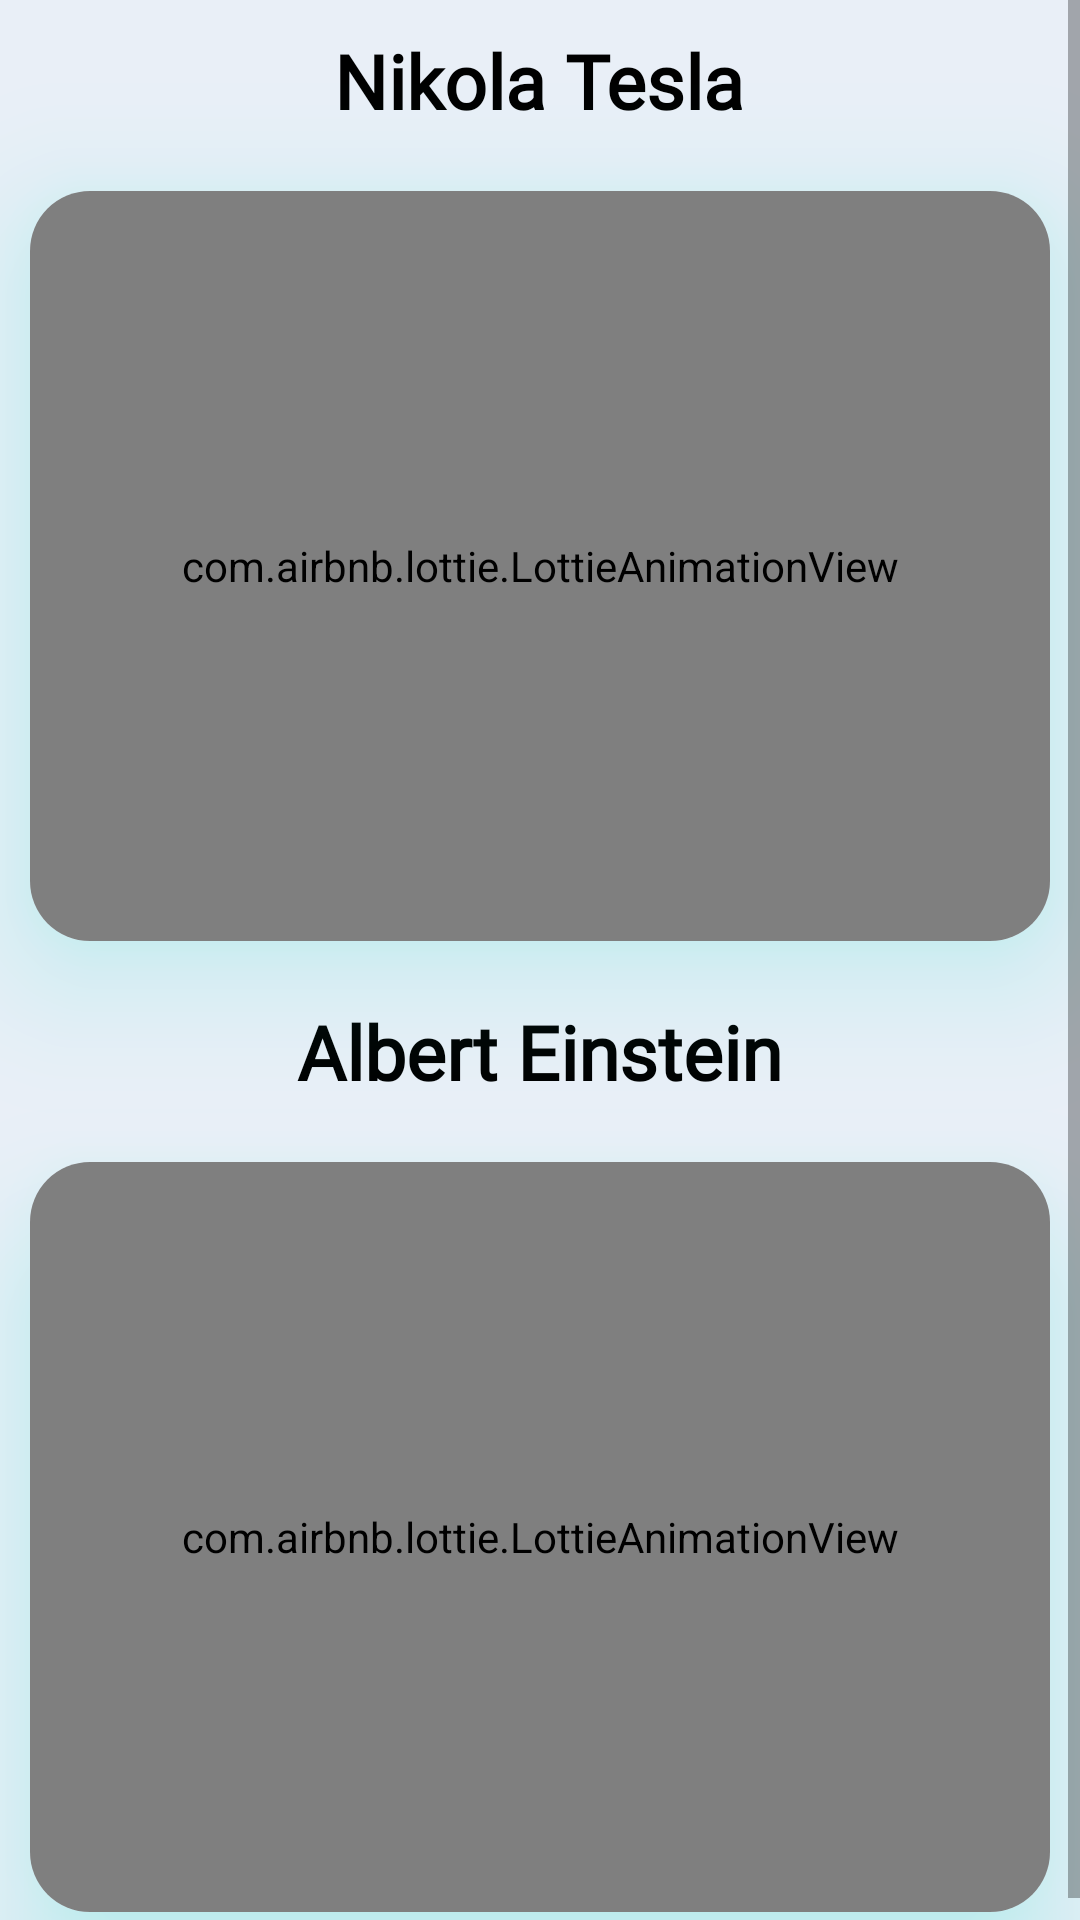

Produce the Android XML layout that renders to this screen, including the resource entries it uses.
<!-- AndroidManifest.xml: application theme Theme.Practical_4 -->
<!-- res/layout/activity_main.xml -->
<?xml version="1.0" encoding="utf-8"?>

<androidx.constraintlayout.widget.ConstraintLayout xmlns:android="http://schemas.android.com/apk/res/android"
    xmlns:app="http://schemas.android.com/apk/res-auto"
    xmlns:tools="http://schemas.android.com/tools"
    android:layout_width="match_parent"
    android:layout_height="match_parent"
    tools:context=".MainActivity"
    android:background="#E9EFF7">

    <ScrollView
        android:layout_width="match_parent"
        android:layout_height="match_parent">

        <RelativeLayout
            android:layout_width="match_parent"
            android:layout_height="match_parent">



            <TextView
                android:id="@+id/teslaName"
                android:layout_width="wrap_content"
                android:layout_height="wrap_content"
                android:layout_centerHorizontal="true"
                android:fontFamily="@font/almendra_display"
                android:text="@string/nametesla"
                android:textColor="@color/black"
                android:textSize="25sp"
                android:textStyle="bold"
                android:layout_margin="10dp"/>

            <androidx.cardview.widget.CardView
                android:id="@+id/teslaCard"
                android:layout_width="match_parent"
                android:layout_height="250dp"
                android:layout_margin="10dp"
                app:cardCornerRadius="20dp"
                android:elevation="25dp"
                android:layout_below="@id/teslaName"
                app:cardElevation="25dp"
                app:cardBackgroundColor="#E9EFF7"
                android:outlineAmbientShadowColor="@color/teal_200"
                android:outlineSpotShadowColor="@color/teal_200">
                
                <RelativeLayout
                    android:layout_width="match_parent"
                    android:layout_height="match_parent">

                    <com.airbnb.lottie.LottieAnimationView
                        android:id="@+id/teslaanime"
                        android:layout_width="match_parent"
                        android:layout_height="match_parent"
                        app:lottie_autoPlay="true"
                        app:lottie_loop="true"
                        app:lottie_rawRes="@raw/tesla"/>

                </RelativeLayout>

            </androidx.cardview.widget.CardView>


            <TextView
                android:layout_below="@id/teslaCard"
                android:id="@+id/einsteinName"
                android:layout_width="wrap_content"
                android:layout_height="wrap_content"
                android:layout_centerHorizontal="true"
                android:fontFamily="@font/almendra_display"
                android:text="@string/nameeinstein"
                android:textColor="@color/black"
                android:textSize="25sp"
                android:textStyle="bold"
                android:layout_margin="10dp"/>

            <androidx.cardview.widget.CardView
                android:id="@+id/einsteinCard"
                android:layout_width="match_parent"
                android:layout_height="250dp"
                android:layout_margin="10dp"
                app:cardCornerRadius="20dp"
                android:elevation="25dp"
                android:layout_below="@id/einsteinName"
                app:cardElevation="25dp"
                app:cardBackgroundColor="#E9EFF7"
                android:outlineAmbientShadowColor="@color/teal_200"
                android:outlineSpotShadowColor="@color/teal_200">

                <RelativeLayout
                    android:layout_width="match_parent"
                    android:layout_height="match_parent">

                    <com.airbnb.lottie.LottieAnimationView
                        android:id="@+id/einsteinanime"
                        android:layout_width="match_parent"
                        android:layout_height="match_parent"
                        app:lottie_autoPlay="true"
                        app:lottie_loop="true"
                        app:lottie_rawRes="@raw/einstienanime"/>

                </RelativeLayout>

            </androidx.cardview.widget.CardView>

        </RelativeLayout>

    </ScrollView>


</androidx.constraintlayout.widget.ConstraintLayout>
<!-- resources referenced by this layout -->
<resources>
  <color name="black">#FF000000</color>
  <color name="teal_200">#FF03DAC5</color>
  <string name="nameeinstein">Albert Einstein</string>
  <string name="nametesla">Nikola Tesla</string>
  <style name="Theme.Practical_4" parent="Theme.MaterialComponents.DayNight.DarkActionBar">
          
          <item name="colorPrimary">@color/purple_500</item>
          <item name="colorPrimaryVariant">@color/purple_700</item>
          <item name="colorOnPrimary">@color/white</item>
          
          <item name="colorSecondary">@color/teal_200</item>
          <item name="colorSecondaryVariant">@color/teal_700</item>
          <item name="colorOnSecondary">@color/black</item>
          
          <item name="android:statusBarColor" tools:targetApi="l">?attr/colorPrimaryVariant</item>
          
      </style>
  <color name="purple_500">#FF6200EE</color>
  <color name="purple_700">#E9EFF7</color>
  <color name="white">#FFFFFFFF</color>
  <color name="teal_700">#FF018786</color>
</resources>
